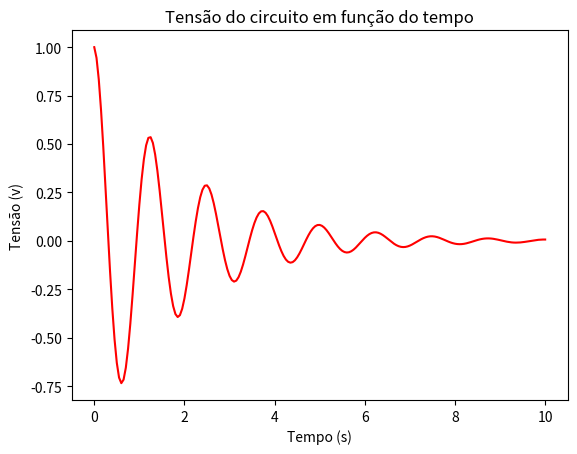
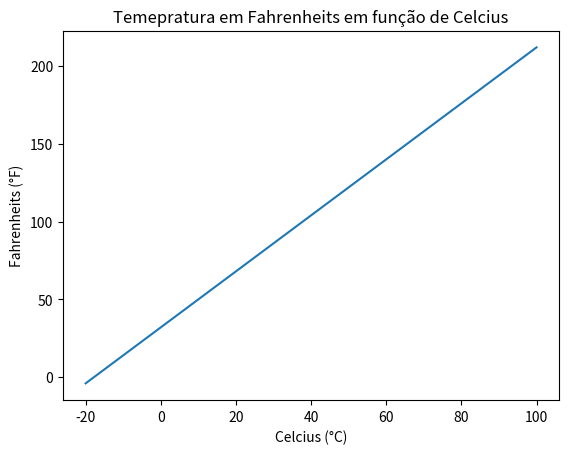
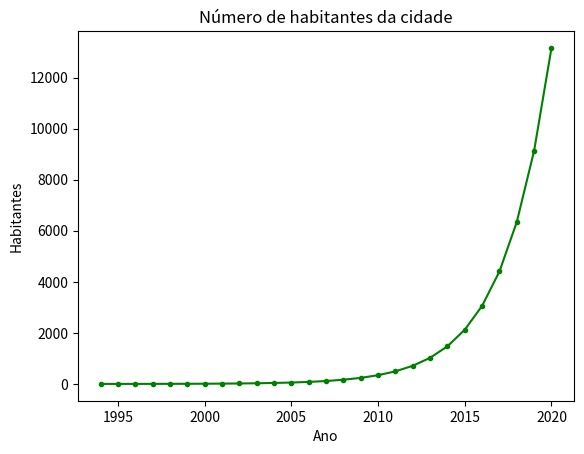

Write the Python code that produced these figures, in order.
# -*- coding: utf-8 -*-
"""
Created on Sat Jul  6 22:54:21 2019

@author: Marcus

Esse Script foi feito para a tarefa 6 da aula de BCC
"""

import numpy as np #importa a biblioteca numpy
import matplotlib.pyplot as plt #importa a bibliotewca pyplot

print()
print('1) Gráfico da tensão elétrica de um circuito em função do tempo') 
print()

t = np.arange(0, 10.001, 0.05) #cria o veor com as variáveis de tempo, de 0 a 10 segundos no passo de 0,05

v = (np.e**(-(0.5*t)))*(np.cos(2*np.pi*0.8*t)) #calculo para obter a tensão.



plt.figure() #inicia a construção do gráfico
plt.plot(t, v, 
         color = 'red') #define os eixos do gráfico e a cor da linha
plt.title('Tensão do circuito em função do tempo') #título do gráfico
plt.xlabel('Tempo (s)') #título do eixo x
plt.ylabel('Tensão (v)') #título do eixo y
plt.show() #fnaliza a construção do gráfico

print()
print()
print()
print()

print('2) Gráfico da equivalência da temperatura em Fahrenheits em função da temperatura em Celsius')
print()


c = np.linspace(-20, 100, 1000) #define os valores das temperaturas em Celcius, 1000 valores entre -20 e 100

f = ((9/5)*c)+32 #converte a temperatura para Fahrenheit


plt.figure() #inicia a construção do gráfico
plt.plot(c, f,) #define os eixos do gráfico
plt.xlabel('Celcius (°C)') #título do eixo x
plt.ylabel('Fahrenheits (°F)')  #título do eixo y
plt.title('Temepratura em Fahrenheits em função de Celcius') #título do gráfico
plt.show() #fnaliza a construção do gráfico

print()
print()
print()
print()

print('3) Função de crescimento populacional')
print()

a = np.arange(1994, 2020.1, 1) #cria o vetor com os anos, de 1994 a 2020

p = (800000*np.e)**((a-1994)/40) #calculo para o numero de habitantes


plt.figure()  #inicia a construção do gráfico
plt.plot(a, p, #define os eixos do gráfico
         color='green', #define a cor da linha
         marker='.') #define o marcador dos pontos no gráfico
plt.xlabel('Ano') #título do eixo x
plt.ylabel('Habitantes') #título do eixo y
plt.title('Número de habitantes da cidade') #título do gráfico
plt.show() #fnaliza a construção do gráfico

print()

m = np.max(p) #retorna o valor máximo de p
print('Previsão de população em 2020 =',np.around(m),'habitantes') #exibe o valor máximo de p

"""Fim do script"""











